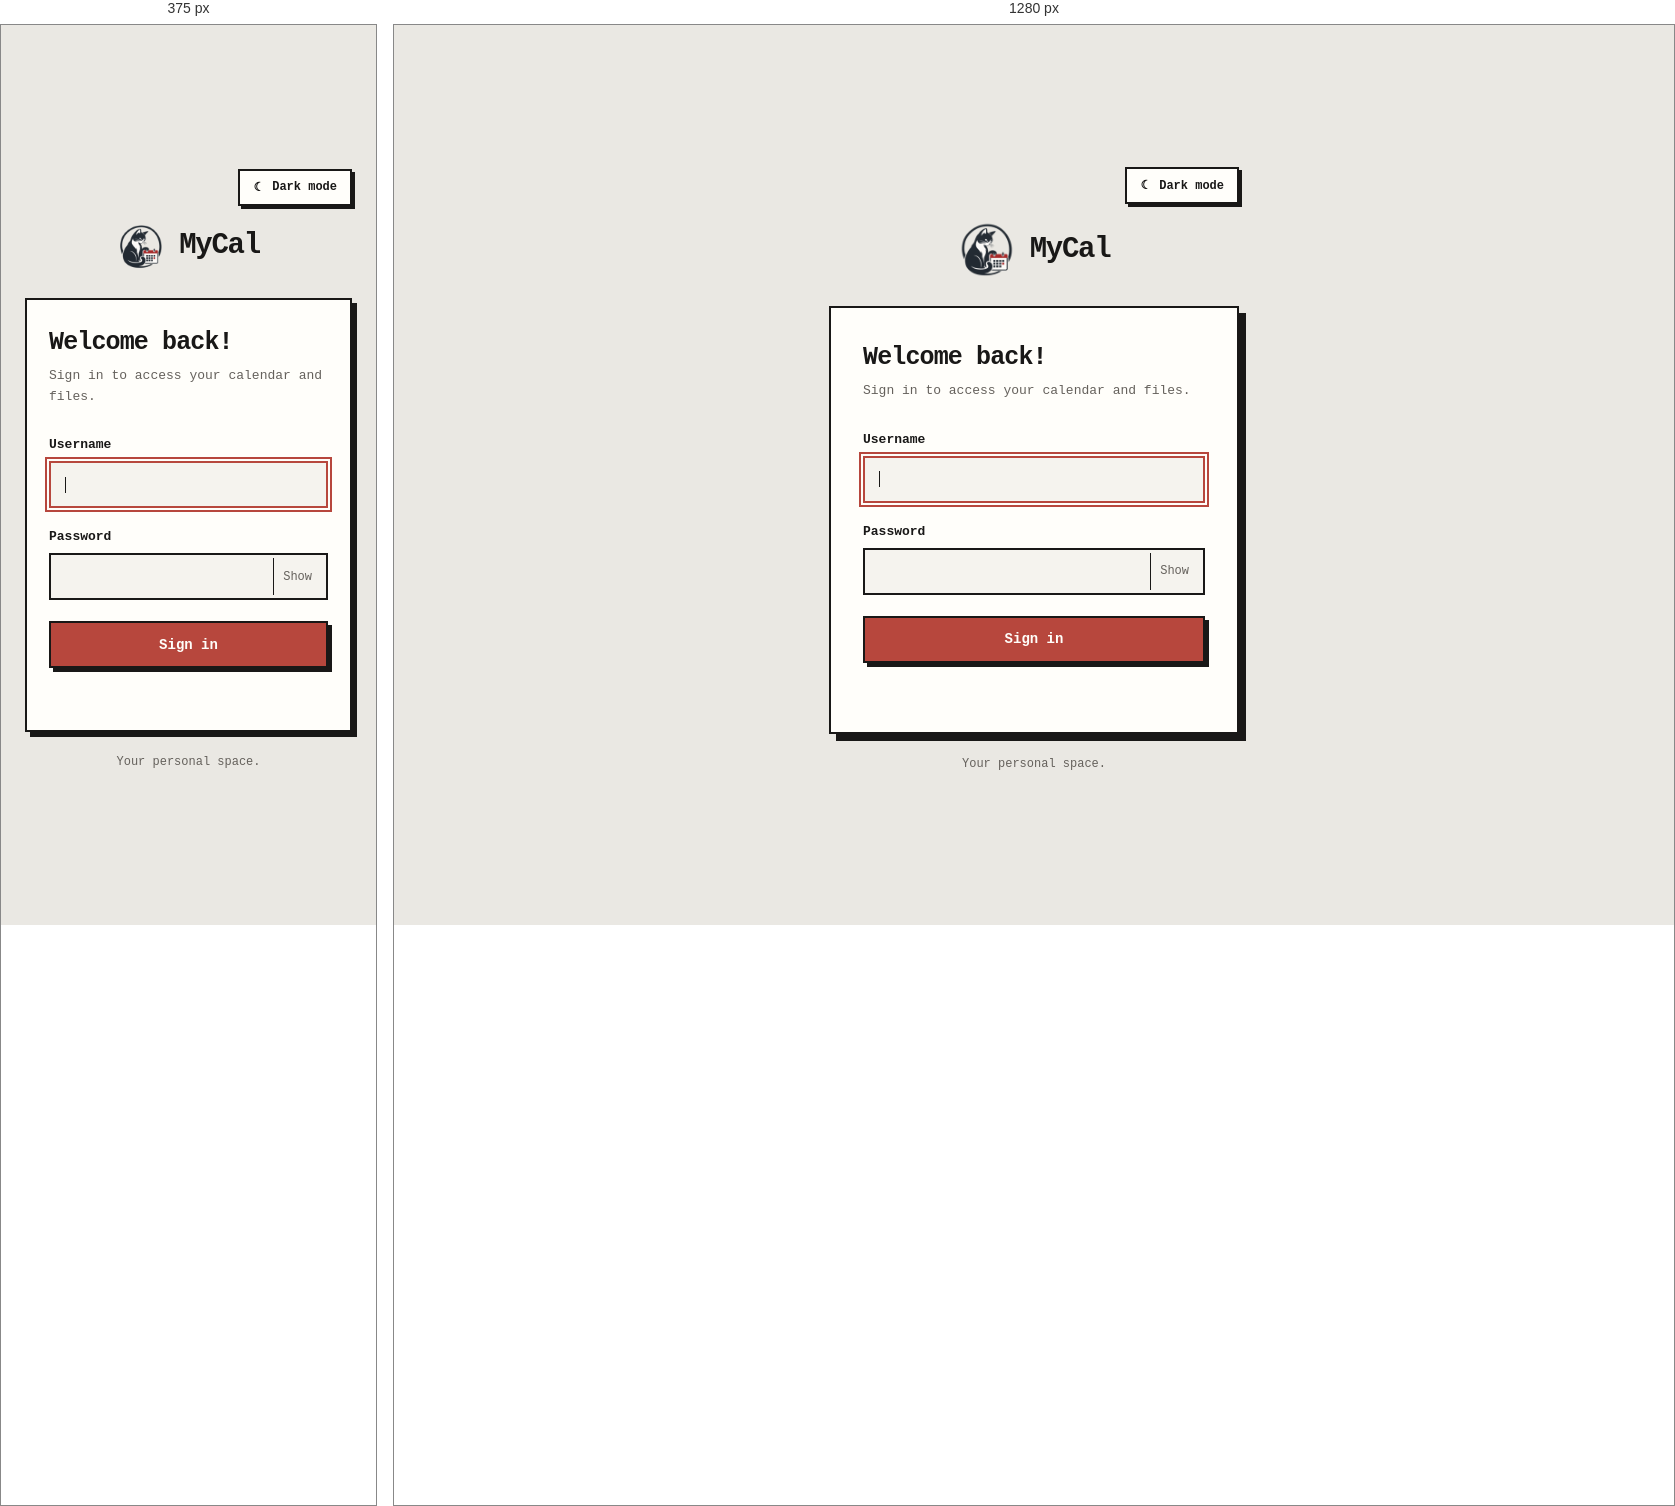
Rendered at 375 px and 1280 px, left to right.

<!-- file: index.html -->
<!doctype html>
<html lang="en">
<head>
  <meta charset="utf-8">
  <meta name="viewport" content="width=device-width, initial-scale=1">
  <meta name="color-scheme" content="light dark">
  <link rel='icon' type='image/png' href='/assets/favicon.png'>
  <title>Login — MyCal</title>
  <script>
    // Use the same key in your calendar to share the theme preference.
    const THEME_KEY = 'mycal-theme';
    const storedTheme = localStorage.getItem(THEME_KEY);
    const initialTheme = storedTheme === 'light' || storedTheme === 'dark'
      ? storedTheme
      : (matchMedia('(prefers-color-scheme: dark)').matches ? 'dark' : 'light');
    document.documentElement.dataset.theme = initialTheme;
  </script>
  <style>

/* MyCal — brutalist login page. Matches the calendar and file manager. */
:root {
  font-family: ui-monospace, SFMono-Regular, Menlo, Monaco, Consolas, "Liberation Mono", monospace;
  color-scheme: light;
  --bg: #eae8e3;
  --card: #fffefa;
  --text: #191817;
  --muted: #65615c;
  --border: #191817;
  --input: #f5f3ee;
  --accent: #b7473d;
  --accent-hover: #98392f;
  --accent-text: #fffefa;
  --error: #a5322a;
  --focus: #b7473d;
  --shadow: #191817;
}
:root[data-theme="dark"] {
  color-scheme: dark;
  --bg: #141414;
  --card: #232220;
  --text: #f3efe8;
  --muted: #b0aba4;
  --border: #a5a09a;
  --input: #1b1a19;
  --accent: #d66b5f;
  --accent-hover: #ec8478;
  --accent-text: #141414;
  --error: #f18d84;
  --focus: #d66b5f;
  --shadow: #080808;
}
*, *::before, *::after { box-sizing: border-box; }
body {
  min-height: 100vh;
  min-height: 100dvh;
  margin: 0;
  padding: 24px;
  display: grid;
  place-items: center;
  background: var(--bg);
  color: var(--text);
}
.layout { width: 100%; max-width: 410px; }
.toolbar { display: flex; justify-content: flex-end; margin-bottom: 16px; }
.theme-toggle {
  display: inline-flex;
  align-items: center;
  gap: 8px;
  border: 2px solid var(--border);
  background: var(--card);
  color: var(--text);
  border-radius: 0;
  padding: 9px 13px;
  font: inherit;
  font-size: 12px;
  font-weight: 700;
  cursor: pointer;
  box-shadow: 3px 3px 0 var(--shadow);
}
.theme-toggle:hover { background: var(--input); }
.theme-toggle:active { transform: translate(2px, 2px); box-shadow: 1px 1px 0 var(--shadow); }
.brand {
  display: flex;
  justify-content: center;
  align-items: center;
  gap: 14px;
  margin-bottom: 28px;
}
/* Keeps the existing .brand-symbol element; replaces its visible character with the cat. */
.brand-symbol {
  display: grid;
  place-items: center;
  width: 58px;
  height: 58px;
  flex-shrink: 0;
  border-radius: 0;
  background: url('/assets/logo.png') center / contain no-repeat;
  color: transparent;
  font-size: 0;
}

.brand-name {
  font-size: 29px;
  font-weight: 800;
  letter-spacing: -.045em;
}
.panel {
  padding: 35px 32px;
  background: var(--card);
  border: 2px solid var(--border);
  border-radius: 0;
  box-shadow: 7px 7px 0 var(--shadow);
}
h1 { font-size: 25px; letter-spacing: -.035em; margin: 0 0 9px; }
.subtitle { color: var(--muted); margin: 0 0 30px; line-height: 1.6; font-size: 13px; }
label { display: block; font-size: 13px; font-weight: 700; margin-bottom: 9px; }
.field { margin-bottom: 21px; }
input {
  width: 100%;
  height: 47px;
  padding: 0 14px;
  background: var(--input);
  color: var(--text);
  border: 2px solid var(--border);
  border-radius: 0;
  font: inherit;
  font-size: 14px;
  outline: none;
}
input:focus-visible { border-color: var(--accent); outline: 2px solid var(--focus); outline-offset: 2px; }
.password-wrap { position: relative; }
.password-wrap input { padding-right: 83px; }
.toggle {
  position: absolute;
  right: 7px;
  top: 5px;
  height: 37px;
  border: 0;
  border-left: 1px solid var(--border);
  border-radius: 0;
  background: transparent;
  color: var(--muted);
  padding: 0 9px;
  cursor: pointer;
  font: inherit;
  font-size: 12px;
}
.toggle:hover { color: var(--text); }
button:focus-visible { outline: 2px solid var(--focus); outline-offset: 3px; }
.submit {
  display: block;
  width: 100%;
  height: 47px;
  border: 2px solid var(--border);
  border-radius: 0;
  background: var(--accent);
  color: var(--accent-text);
  font: inherit;
  font-weight: 800;
  font-size: 14px;
  cursor: pointer;
  box-shadow: 4px 4px 0 var(--shadow);
}
.submit:hover:not(:disabled) { background: var(--accent-hover); }
.submit:active:not(:disabled) { transform: translate(3px, 3px); box-shadow: 1px 1px 0 var(--shadow); }
.submit:disabled { cursor: wait; opacity: .65; }
.message { min-height: 18px; margin: 16px 0 0; font-size: 13px; color: var(--error); text-align: center; line-height: 1.4; }
.footer { text-align: center; color: var(--muted); font-size: 12px; margin-top: 23px; }
@media (max-width: 440px) {
  .panel { padding: 28px 22px; box-shadow: 5px 5px 0 var(--shadow); }
  .brand-symbol { width: 48px; height: 48px; }
}
@media (prefers-reduced-motion: reduce) {
  *, *::before, *::after { transition: none !important; animation: none !important; }
}



html,
body {
    cursor: url("/assets/cursors/cursor.png") 1 1, auto;
}

input[type="text"],
input[type="password"] {
    cursor: text;
}

/* Custom hand cursor */
a,
button,
.theme-toggle,
.toggle,
.submit,
#theme-toggle,
#toggle-password,
#submit {
    cursor: url("/assets/cursors/cursor-hand.png") 12 3, pointer;
}

/* Disabled submit button */
.submit:disabled {
    cursor: wait;
}



  </style>
</head>
<body>
  <main class="layout">
    <div class="toolbar">
      <button id="theme-toggle" class="theme-toggle" type="button" aria-label="Change theme">
        <span id="theme-icon" aria-hidden="true">☾</span>
        <span id="theme-label">Dark mode</span>
      </button>
    </div>
    <div class="brand" aria-label="MyCal">
      <div class="brand-symbol" aria-hidden="true">M</div>
      <span class="brand-name">MyCal</span>
    </div>

    <section class="panel" aria-labelledby="login-title">
      <h1 id="login-title">Welcome back!</h1>
      <p class="subtitle">Sign in to access your calendar and files.</p>

      <form id="login-form" autocomplete="on">
        <div class="field">
          <label for="username">Username</label>
          <input id="username" name="username" type="text" autocomplete="username"
                 maxlength="64" pattern="[A-Za-z0-9_.\-]+" required autofocus>
        </div>
        <div class="field">
          <label for="password">Password</label>
          <div class="password-wrap">
            <input id="password" name="password" type="password"
                   autocomplete="current-password" maxlength="1024" required>
            <button class="toggle" type="button" id="toggle-password"
                    aria-label="Show password">Show</button>
          </div>
        </div>
        <button class="submit" id="submit" type="submit">Sign in</button>
        <p class="message" id="message" role="status" aria-live="polite"></p>
      </form>
    </section>
    <p class="footer">Your personal space.</p>
  </main>

  <script>
    const themeButton = document.getElementById('theme-toggle');
    const themeIcon = document.getElementById('theme-icon');
    const themeLabel = document.getElementById('theme-label');

    function updateThemeButton() {
      const isDark = document.documentElement.dataset.theme === 'dark';
      themeIcon.textContent = isDark ? '☀' : '🌙';
      themeLabel.textContent = isDark ? 'Light mode' : 'Dark mode';
      themeButton.setAttribute('aria-label', isDark ? 'Activate light mode' : 'Activate dark mode');
    }
    updateThemeButton();

    themeButton.addEventListener('click', () => {
      const nextTheme = document.documentElement.dataset.theme === 'dark' ? 'light' : 'dark';
      document.documentElement.dataset.theme = nextTheme;
      localStorage.setItem(THEME_KEY, nextTheme);
      updateThemeButton();
    });

    const form = document.getElementById('login-form');
    const username = document.getElementById('username');
    const password = document.getElementById('password');
    const submit = document.getElementById('submit');
    const message = document.getElementById('message');
    const toggle = document.getElementById('toggle-password');

    toggle.addEventListener('click', () => {
      const visible = password.type === 'text';
      password.type = visible ? 'password' : 'text';
      toggle.textContent = visible ? 'Show' : 'Hide';
      toggle.setAttribute('aria-label', visible ? 'Show password' : 'Hide password');
    });

    form.addEventListener('submit', async (event) => {
      event.preventDefault();
      message.textContent = '';

      // The C backend expects username:password without NUL/CR/LF.
      if (/[\r\n\0]/.test(password.value)) {
        message.textContent = 'The password contains invalid characters.';
        return;
      }

      submit.disabled = true;
      submit.textContent = 'Signing in...';

      try {
        const response = await fetch('/login', {
          method: 'POST',
          headers: {
            'Content-Type': 'text/plain; charset=utf-8',
            'X-MyCal-Request': '1'
          },
          credentials: 'same-origin',
          cache: 'no-store',
          body: `${username.value}:${password.value}`
        });

        if (response.ok) {
          window.location.replace('/');
          return;
        }

        message.textContent = response.status === 401
          ? 'Incorrect username or password.'
          : response.status === 403
            ? 'Request rejected by the server.'
            : 'Unable to sign in. Please try again.';

      } catch {
        message.textContent = 'Unable to connect to the server.';
      } finally {
        submit.disabled = false;
        submit.textContent = 'Sign in';
      }
    });
  </script>
</body>
</html>